Run: headless pygame with SDL's dummy video driver; simulated clock (each Clock.tick advances the game by its frame time, no real sleeping); random seed 0; keys injected as events and as key.get_pressed() state; mouse plan: one left click at the window centre at the start of phase 2, then a move to the lower-right quarter at the start of phase 3.
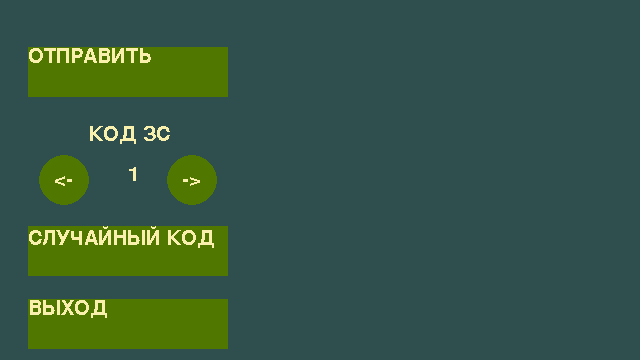
Frame 1 of 4 · flips 1–60 · no input
Frame 2 of 4 · flips 61–180 · clicked the window centre · tapped SPACE, RETURN · held RIGHT (→), D · screen unchanged from frame 1, image omitted
Frame 3 of 4 · flips 181–300 · moved the mouse to the lower-right quarter · held DOWN (↓), S · screen unchanged from frame 2, image omitted
Frame 4 of 4 · flips 301–420 · held LEFT (←), A, UP (↑), W · screen unchanged from frame 3, image omitted

The pygame program that drew these frames:

import random
import pygame
import time

class requester:
	def __init__(self):
		self.msg_sent_tics = 0
		self.code_index = 0

	def send(self):
		self.msg_sent_tics = time.time()	#Отсчитываем время от отправления запроса
		send_code(answerer1, request_codes[self.code_index])
		# msg.append('Сообщение отправлено')
		
	def recv(self, function_t):
		global msg
		recv_time = []
		for s in range(1, len(function_t)):	#Превращаем сигнал в данные
			if function_t[s] == 1:
				recv_time.append(function_t[s])	#Добавляем промежутки между сигналами [ms]
		# print(time.time(),'time.time()')
		time_measured = time.time() - self.msg_sent_tics	#Расчитываем время с учетом приема сообщения ответчиком, разницей длины сообщений ответчика и запросчика, а также погрешности программы
		distance = speed_of_light*time_measured/10**3 - 20	#km
		msg.append('ДИСТАНЦИЯ ДО ОБЪЕКТА: '+str(round(distance/2,2))+' km')
		msg.append('Время ожидания: ' + str(round(time_measured*10**6,2)) + ' us')
		self.data, self.recv_time = [], []
		self.start_time = 0

class answerer:
	def recv(self, function_t):
		recv_time = []
		for s in range(1, len(function_t)):	#Превращаем сигнал в данные
			if function_t[s] == 1:
				recv_time.append(s)	#Добавляем промежутки между сигналами [ms]
		code_index = find_code(recv_time, request_codes)
		send_code(requester1, answer_codes[code_index])
		recv_time = []
	
class channel:
	def __init__(self, distance):
		self.wait_time = distance*10**3/speed_of_light	#s
		print(self.wait_time, 'wait_time')

	def start(self, receiver, function_t):
		time.sleep(self.wait_time)
		receiver.recv(function_t)

def find_code(recv_time, sender_codes):	#Находим индекс кода более похожего на определенный код запроса
	subtraction = []
	for i in range(len(sender_codes)):
		subtraction.append(0)
		for k in range(len(recv_time)):
			subtraction[i] += abs(sender_codes[i][k]-recv_time[k])	#ms
	index = subtraction.index(min(subtraction))
	print('Ответчик:', recv_time, 'recv_time')
	print('Ответчик:', index+1, 'Код запроса')
	return index

def send_code(receiver, codes):	#Отправляем код
	global msg
	function_t = []	#Функция сигнала (t) [ms]
	for t in range(max(codes)+1):	#Заполняем функцию сигналом
		if t in codes or t == 0:
			function_t.append(1)
		else:
			function_t.append(0)
	print(function_t, 'function_t')
	channel1.start(receiver, function_t)	#отправляем функцию (последовательность)

def increase_tau(request_codes):
	for i in range(len(request_codes)):
		for k in range(len(request_codes[i])):
			request_codes[i][k]*=1
	return request_codes

def decrease_code_index(code_index):	#Изменяем выбранный код ЗС
	if code_index <= 0:
		code_index = len(request_codes)-1
	else:
		code_index -= 1
	return code_index

def increase_code_index(code_index):	#Изменяем выбранный код ЗС
	if code_index >= len(request_codes)-1:
		code_index = 0
	else:
		code_index += 1
	return code_index

#######################FRONTEND_FUNCTIONS_BELOW#######################
def button_hovered(button_xy, textsurface):
	button_xy_centered=[]
	for i in range(len(button_xy)):
		button_xy_centered.append(button_xy[i]-button_size[i]//2)
	mouse = pygame.mouse.get_pos()
	if 0<=mouse[0]-button_xy_centered[0]<=button_size[0] and 0<=mouse[1]-button_xy_centered[1]<=button_size[1]:
		pygame.draw.rect(gameDisplay,green,button_xy_centered+button_size)
	else:
		pygame.draw.rect(gameDisplay,dark_green,button_xy_centered+button_size)	
	gameDisplay.blit(textsurface, button_xy_centered)

def button_hovered_circle(button_xy, textsurface):
	for i in range(len(button_xy)):
		button_xy[i] = int(button_xy[i])
	mouse = pygame.mouse.get_pos()
	if -button_size_circle[0]/2<=mouse[0]-button_xy[0]<=button_size_circle[0]/2 and -button_size_circle[1]/2<=mouse[1]-button_xy[1]<=button_size_circle[1]/2:
		pygame.draw.circle(gameDisplay,green,button_xy, button_size_circle[0]//2)	
	else:
		pygame.draw.circle(gameDisplay,dark_green,button_xy, button_size_circle[0]//2)	
	gameDisplay.blit(textsurface, (button_xy[0]-button_size_circle[0]//5, button_xy[1]-button_size_circle[0]//5))

def blit_msg(msg):
	line_msg = []
	words_in_line = 22
	for messages in msg:
		while len(messages)>words_in_line:
			line_msg.append(messages[:words_in_line])
			messages = messages[words_in_line:]
		line_msg.append(messages)
	for i in range(len(line_msg)):
		msg_ts = textfont.render(line_msg[i], False, light_yellow)	#рендерим сообщения от программы
		gameDisplay.blit(msg_ts, (display_width//2, int(display_heigth*(0.05+i*0.1))))

pygame.init()	#Запускаем pygame
pygame.font.init()
textfont = pygame.font.SysFont('Comic Sans MS', 30)	#инициализируем шрифт

display_width = int(1280*0.5)
display_heigth = int(720*0.5)
gameDisplay = pygame.display.set_mode((display_width, display_heigth))	#Инициализируем экран

pygame.display.set_caption('Запросчик')	#Добавляем название
clock = pygame.time.Clock()	#И время

black = (0,0,0)	#Задаем цвета
light_yellow = (250,240,173)
dark_green = (80, 120, 0)
red = (255, 0, 0)
green = (120, 160, 0)
blue = (0, 0, 255)
dark_slate_gray = (47,79,79)

##############Задаем кнопки##############
button_size = [200, 50]
button_size_circle = [50, 50]

button_send_xy = [int(display_width*0.2),int(display_heigth*0.2)]
button_left_xy = [int(display_width*0.1),int(display_heigth*0.5)]
button_right_xy = [int(display_width*0.3),int(display_heigth*0.5)]
button_random_code_xy = [int(display_width*0.2),int(display_heigth*0.7)]
button_quit_xy = [int(display_width*0.2),int(display_heigth*0.9)]

send_ts = textfont.render('ОТПРАВИТЬ', False, light_yellow)
choose_code_ts = textfont.render('КОД ЗС', False, light_yellow)
dec_code_ts = textfont.render('<-', False, light_yellow)
inc_code_ts = textfont.render('->', False, light_yellow)
random_code_ts = textfont.render('СЛУЧАЙНЫЙ КОД', False, light_yellow)
quit_ts = textfont.render('ВЫХОД', False, light_yellow)

choose_code_ts_xy = (int(display_width*0.14), int(display_heigth*0.35))
code_index_ts_xy = (int(display_width*0.2), int(display_heigth*0.46))
##############Инициализация переменных##############
speed_of_light = 3*10**8	#m/s скорость сигнала
request_codes = [[4,6], [4,7], [3,6], [3,7]]	#Коды запросов ms
answer_codes = [[4,6,10],[4,7,15],[3,6,10],[3,7,15]]	#Коды ответов ms
request_codes = increase_tau(request_codes)	#увеличиваем интервал между сигналами
answer_codes = increase_tau(answer_codes)

distance = 150
####################################################
channel1 = channel(distance)	#Агрумент -- расстояние в км
requester1 = requester() #Создаем объекты
answerer1 = answerer()

msg = []	#Сообщения от программы
FPS = 60
running = True
while running:
	mouse = pygame.mouse.get_pos()	#получаем местоположение мыши
	for event in pygame.event.get():
		if event.type == pygame.QUIT:	#выход из программы
			running = False
		if event.type == pygame.MOUSEBUTTONDOWN:
			if -button_size[0]/2<=mouse[0]-button_send_xy[0]<=button_size[0]/2 and -button_size[1]/2<=mouse[1]-button_send_xy[1]<=button_size[1]/2:
				requester1.send()	#Отправляем запрос
			elif -button_size[0]/2<=mouse[0]-button_left_xy[0]<=button_size[0]/2 and -button_size[1]/2<=mouse[1]-button_left_xy[1]<=button_size[1]/2:
				requester1.code_index = decrease_code_index(requester1.code_index)
			elif -button_size[0]/2<=mouse[0]-button_right_xy[0]<=button_size[0]/2 and -button_size[1]/2<=mouse[1]-button_right_xy[1]<=button_size[1]/2:
				requester1.code_index = increase_code_index(requester1.code_index)
			elif -button_size[0]/2<=mouse[0]-button_random_code_xy[0]<=button_size[0]/2 and -button_size[1]/2<=mouse[1]-button_random_code_xy[1]<=button_size[1]/2:
				requester1.code_index = random.randint(0, len(request_codes)-1)
			elif -button_size[0]/2<=mouse[0]-button_quit_xy[0]<=button_size[0]/2 and -button_size[1]/2<=mouse[1]-button_quit_xy[1]<=button_size[1]/2:
				running = False
	if len(msg) >= 6:	#Удаляем старые сообщения
		msg = msg[1:]
	code_index_ts = textfont.render(str(requester1.code_index+1), False, light_yellow)	#рендерим текущее значение кода ЗС
	#Выводим на экран надписи и кнопки
	gameDisplay.fill(dark_slate_gray)
	blit_msg(msg)
	gameDisplay.blit(choose_code_ts, choose_code_ts_xy)
	gameDisplay.blit(code_index_ts, code_index_ts_xy)
	button_hovered(button_send_xy,send_ts)
	button_hovered_circle(button_left_xy,dec_code_ts)
	button_hovered_circle(button_right_xy,inc_code_ts)
	button_hovered(button_random_code_xy,random_code_ts)
	button_hovered(button_quit_xy, quit_ts)
	pygame.display.update()	#обновляем экран
	clock.tick(FPS)
